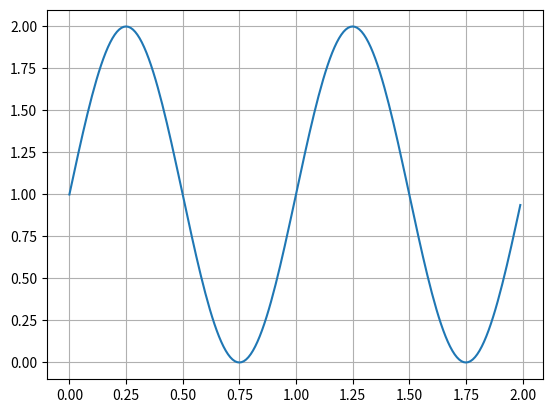

Reproduce this figure in Python.
import matplotlib.pyplot as plt
import numpy as np

t = np.arange(0.0, 2.0, 0.01)
s = 1 + np.sin(2*np.pi * t)

fig, ax = plt.subplots()
ax.plot(t, s)

# ax.set(xlabel='time(s)', ylabel='valtage(mv)', title='about as simple')
ax.grid()

# fig.savefig('test.jpg')
plt.show()
